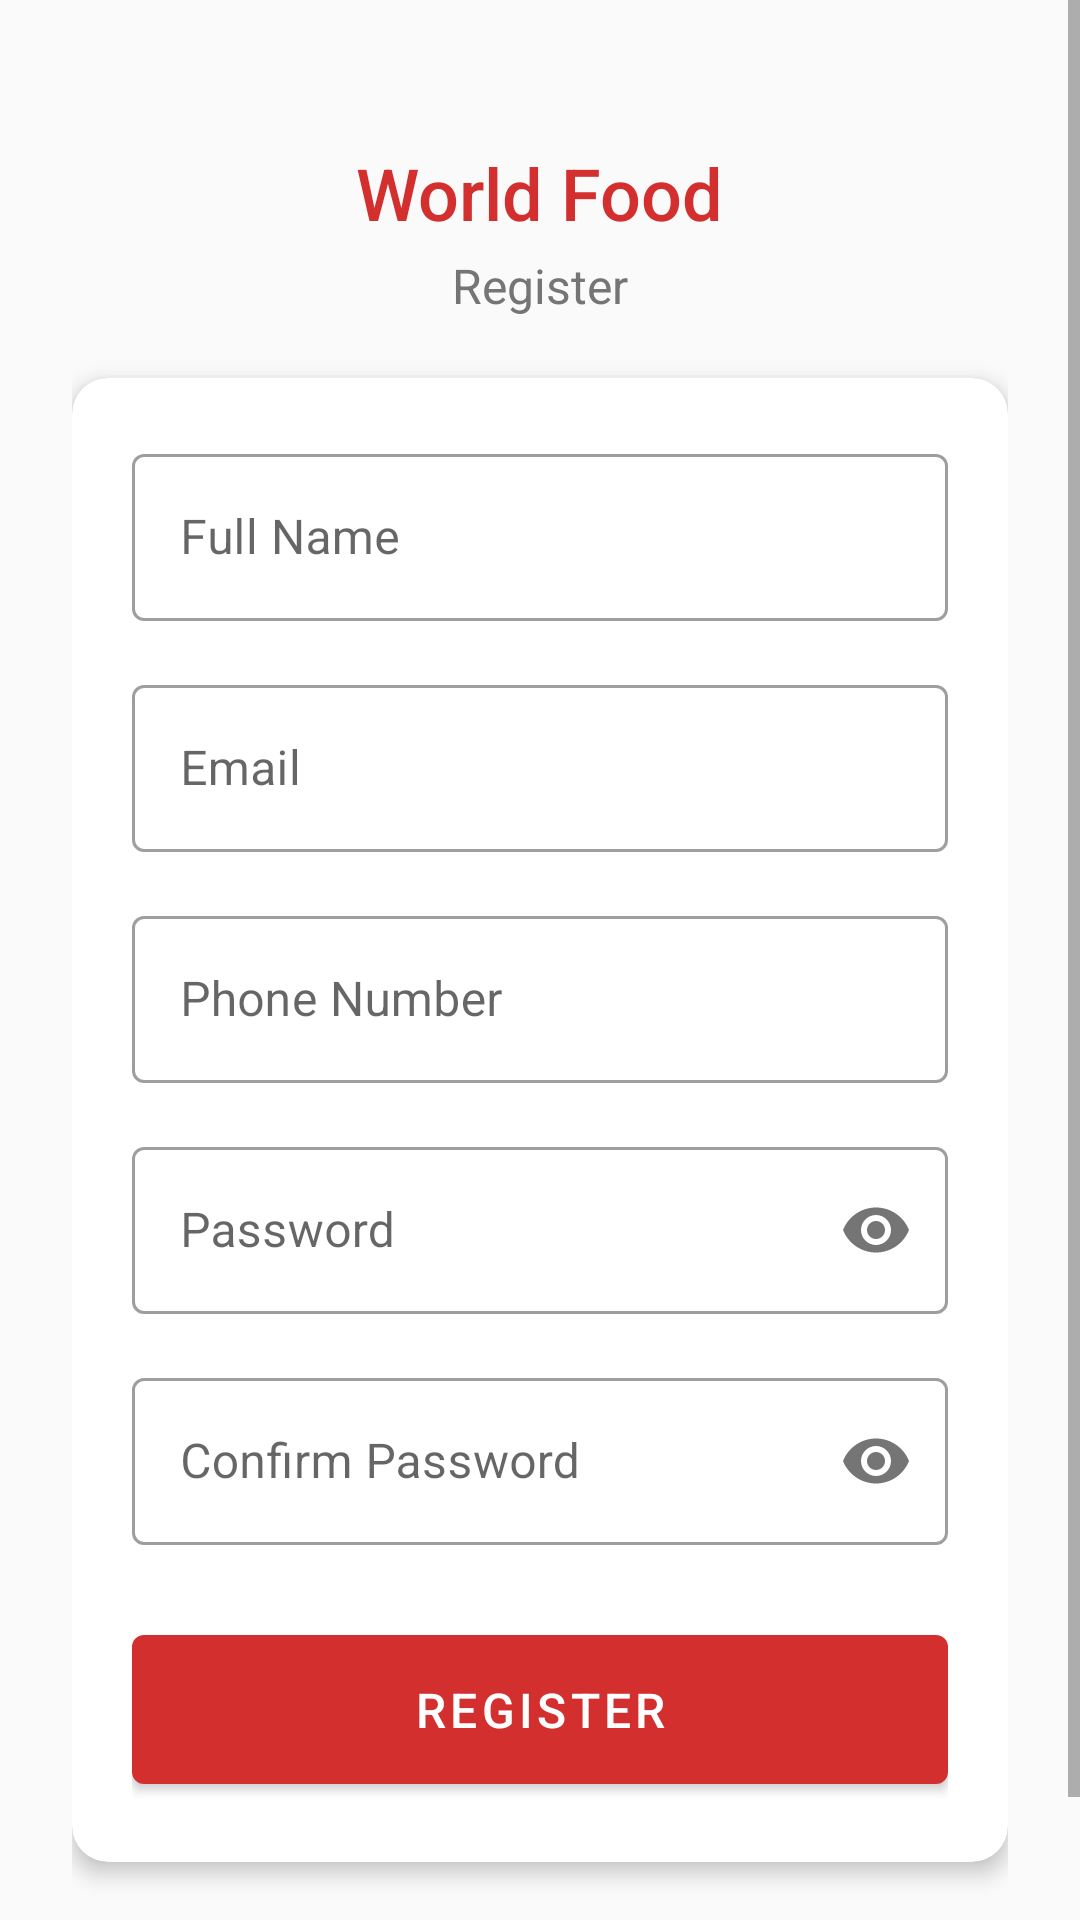

Layout XML and referenced resources for this Android screen:
<!-- AndroidManifest.xml: application theme Theme.RestaurantApp -->
<!-- res/layout/activity_register.xml -->
<?xml version="1.0" encoding="utf-8"?>
<ScrollView xmlns:android="http://schemas.android.com/apk/res/android"
    xmlns:app="http://schemas.android.com/apk/res-auto"
    android:layout_width="match_parent"
    android:layout_height="match_parent"
    android:background="@color/background">

    <LinearLayout
        android:layout_width="match_parent"
        android:layout_height="wrap_content"
        android:gravity="center_horizontal"
        android:orientation="vertical"
        android:padding="24dp">

        
        <LinearLayout
            android:layout_width="match_parent"
            android:layout_height="wrap_content"
            android:gravity="center_horizontal"
            android:orientation="vertical"
            android:layout_marginTop="24dp"
            android:layout_marginBottom="12dp">

            <TextView
                android:layout_width="wrap_content"
                android:layout_height="wrap_content"
                android:text="@string/restaurant_name"
                android:textColor="@color/primary"
                android:textSize="24sp"
                android:fontFamily="sans-serif-medium" />

            <TextView
                android:layout_width="wrap_content"
                android:layout_height="wrap_content"
                android:layout_marginTop="4dp"
                android:text="@string/register"
                android:textColor="@color/text_secondary"
                android:textSize="16sp" />
        </LinearLayout>

        
        <com.google.android.material.card.MaterialCardView
            android:layout_width="match_parent"
            android:layout_height="wrap_content"
            android:layout_marginTop="8dp"
            android:layout_marginBottom="16dp"
            app:cardCornerRadius="12dp"
            app:cardElevation="4dp">

            <LinearLayout
                android:layout_width="match_parent"
                android:layout_height="wrap_content"
                android:orientation="vertical"
                android:padding="20dp">

                
                <com.google.android.material.textfield.TextInputLayout
                    android:layout_width="match_parent"
                    android:layout_height="wrap_content"
                    android:hint="@string/name"
                    style="@style/Widget.MaterialComponents.TextInputLayout.OutlinedBox">
                    <com.google.android.material.textfield.TextInputEditText
                        android:id="@+id/editName"
                        android:layout_width="match_parent"
                        android:layout_height="wrap_content"
                        android:inputType="textPersonName"
                        android:imeOptions="actionNext" />
                </com.google.android.material.textfield.TextInputLayout>

                
                <com.google.android.material.textfield.TextInputLayout
                    android:layout_width="match_parent"
                    android:layout_height="wrap_content"
                    android:layout_marginTop="16dp"
                    android:hint="@string/email"
                    style="@style/Widget.MaterialComponents.TextInputLayout.OutlinedBox">
                    <com.google.android.material.textfield.TextInputEditText
                        android:id="@+id/editEmail"
                        android:layout_width="match_parent"
                        android:layout_height="wrap_content"
                        android:inputType="textEmailAddress"
                        android:imeOptions="actionNext" />
                </com.google.android.material.textfield.TextInputLayout>

                
                <com.google.android.material.textfield.TextInputLayout
                    android:layout_width="match_parent"
                    android:layout_height="wrap_content"
                    android:layout_marginTop="16dp"
                    android:hint="@string/phone"
                    style="@style/Widget.MaterialComponents.TextInputLayout.OutlinedBox">
                    <com.google.android.material.textfield.TextInputEditText
                        android:id="@+id/editPhone"
                        android:layout_width="match_parent"
                        android:layout_height="wrap_content"
                        android:inputType="phone"
                        android:imeOptions="actionNext" />
                </com.google.android.material.textfield.TextInputLayout>

                
                <com.google.android.material.textfield.TextInputLayout
                    android:layout_width="match_parent"
                    android:layout_height="wrap_content"
                    android:layout_marginTop="16dp"
                    android:hint="@string/password"
                    app:passwordToggleEnabled="true"
                    style="@style/Widget.MaterialComponents.TextInputLayout.OutlinedBox">
                    <com.google.android.material.textfield.TextInputEditText
                        android:id="@+id/editPassword"
                        android:layout_width="match_parent"
                        android:layout_height="wrap_content"
                        android:inputType="textPassword"
                        android:imeOptions="actionNext" />
                </com.google.android.material.textfield.TextInputLayout>

                
                <com.google.android.material.textfield.TextInputLayout
                    android:layout_width="match_parent"
                    android:layout_height="wrap_content"
                    android:layout_marginTop="16dp"
                    android:hint="@string/confirm_password"
                    app:passwordToggleEnabled="true"
                    style="@style/Widget.MaterialComponents.TextInputLayout.OutlinedBox">
                    <com.google.android.material.textfield.TextInputEditText
                        android:id="@+id/editConfirmPassword"
                        android:layout_width="match_parent"
                        android:layout_height="wrap_content"
                        android:inputType="textPassword"
                        android:imeOptions="actionDone" />
                </com.google.android.material.textfield.TextInputLayout>

                
                <com.google.android.material.button.MaterialButton
                    android:id="@+id/btnRegister"
                    android:layout_width="match_parent"
                    android:layout_height="wrap_content"
                    android:layout_marginTop="24dp"
                    android:paddingTop="14dp"
                    android:paddingBottom="14dp"
                    android:text="@string/register"
                    android:textSize="16sp"
                    app:backgroundTint="@color/primary" />
            </LinearLayout>
        </com.google.android.material.card.MaterialCardView>

        
        <TextView
            android:id="@+id/tvLogin"
            android:layout_width="wrap_content"
            android:layout_height="wrap_content"
            android:layout_marginTop="4dp"
            android:text="@string/already_have_account"
            android:textColor="@color/primary"
            android:textSize="14sp" />

    </LinearLayout>
</ScrollView>
<!-- resources referenced by this layout -->
<resources>
  <color name="background">#FAFAFA</color>
  <color name="primary">#D32F2F</color>
  <color name="text_secondary">#757575</color>
  <string name="already_have_account">Already have an account? Login</string>
  <string name="confirm_password">Confirm Password</string>
  <string name="email">Email</string>
  <string name="name">Full Name</string>
  <string name="password">Password</string>
  <string name="phone">Phone Number</string>
  <string name="register">Register</string>
  <string name="restaurant_name">World Food</string>
  <style name="Theme.RestaurantApp" parent="Theme.MaterialComponents.DayNight.NoActionBar">
          <item name="colorPrimary">@color/primary</item>
          <item name="colorPrimaryDark">@color/primary_dark</item>
          <item name="colorAccent">@color/accent</item>
          <item name="android:statusBarColor">@color/status_bar</item>
          <item name="android:windowBackground">@color/background</item>
          <item name="toolbarStyle">@style/Widget.RestaurantApp.Toolbar</item>
      </style>
  <color name="primary_dark">#f18585</color>
  <color name="accent">#FF6F00</color>
  <color name="status_bar">#B71C1C</color>
  <style name="Widget.RestaurantApp.Toolbar" parent="Widget.AppCompat.Toolbar">
          <item name="android:background">@color/primary</item>
          <item name="android:elevation">4dp</item>
          
          <item name="android:minHeight">56dp</item>
          <item name="titleTextColor">@color/text_on_primary</item>
          <item name="titleTextAppearance">@style/TextAppearance.RestaurantApp.Toolbar.Title</item>
          <item name="contentInsetStartWithNavigation">16dp</item>
          <item name="theme">@style/ThemeOverlay.RestaurantApp.Toolbar</item>
      </style>
  <color name="text_on_primary">#FFFFFF</color>
  <style name="TextAppearance.RestaurantApp.Toolbar.Title" parent="TextAppearance.AppCompat.Widget.ActionBar.Title">
          <item name="android:textColor">@color/text_on_primary</item>
          <item name="android:textSize">22dp</item>
          <item name="android:fontFamily">sans-serif-medium</item>
          <item name="android:letterSpacing">0</item>
      </style>
  <style name="ThemeOverlay.RestaurantApp.Toolbar" parent="ThemeOverlay.AppCompat.Dark.ActionBar">
          <item name="colorControlNormal">@color/text_on_primary</item>
      </style>
</resources>
